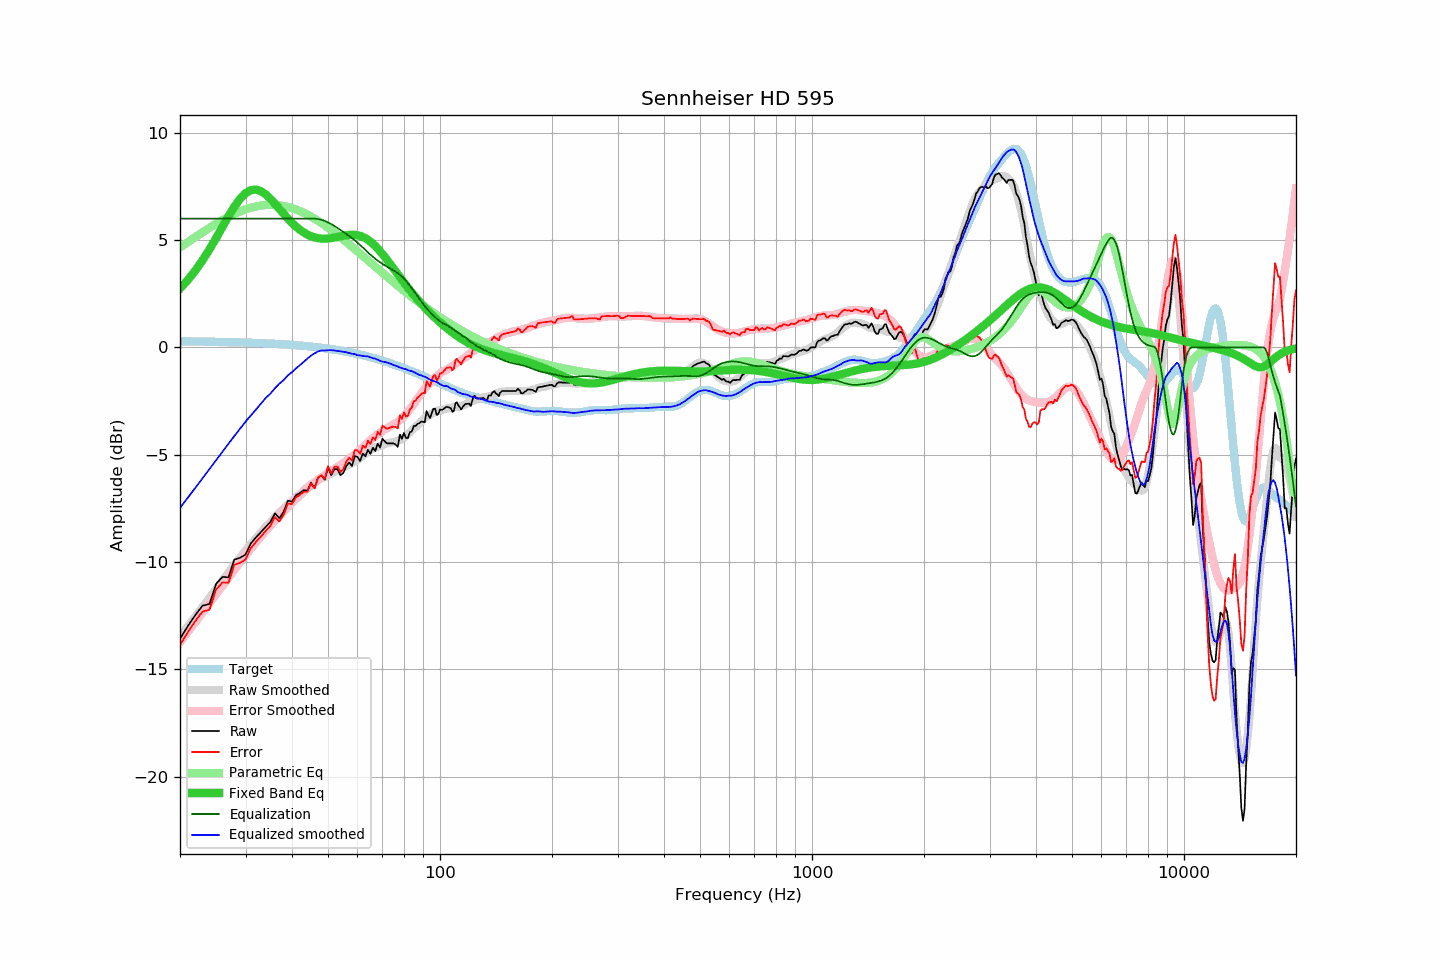

Source data for this figure (header and first rows):
frequency, raw, error, smoothed, error_smoothed, equalization, parametric_eq, equalized_raw, equalized_smoothed, target
20, -13.57, -13.86, -13.48, -13.74, 6.00, 2.74, -7.57, -7.48, 0.29
21, -12.98, -13.26, -13.00, -13.26, 6.00, 3.14, -6.98, -7.00, 0.28
22, -12.46, -12.74, -12.53, -12.79, 6.00, 3.59, -6.46, -6.53, 0.28
23, -12.03, -12.30, -12.09, -12.34, 6.00, 4.06, -6.03, -6.09, 0.27
24, -11.95, -12.22, -11.66, -11.91, 6.00, 4.57, -5.95, -5.66, 0.27
25, -11.02, -11.28, -11.25, -11.50, 6.00, 5.09, -5.02, -5.25, 0.26
26, -10.69, -10.95, -10.86, -11.10, 6.00, 5.61, -4.69, -4.86, 0.26
27, -10.71, -10.96, -10.48, -10.72, 6.00, 6.11, -4.71, -4.48, 0.25
28, -9.88, -10.12, -10.12, -10.36, 6.00, 6.56, -3.88, -4.12, 0.24
29, -9.80, -10.04, -9.78, -10.01, 6.00, 6.92, -3.80, -3.78, 0.24
30, -9.65, -9.88, -9.46, -9.68, 6.00, 7.18, -3.65, -3.46, 0.23
31, -9.13, -9.35, -9.18, -9.38, 6.00, 7.33, -3.13, -3.18, 0.22
32, -8.85, -9.06, -8.89, -9.09, 6.00, 7.35, -2.85, -2.89, 0.21
33, -8.60, -8.80, -8.62, -8.81, 6.00, 7.28, -2.60, -2.62, 0.20
34, -8.36, -8.55, -8.36, -8.55, 6.00, 7.13, -2.36, -2.36, 0.19
35, -8.13, -8.31, -8.15, -8.30, 6.00, 6.92, -2.13, -2.15, 0.18
36, -7.73, -7.90, -7.90, -8.07, 6.00, 6.69, -1.73, -1.90, 0.17
37, -7.95, -8.11, -7.69, -7.84, 6.00, 6.45, -1.95, -1.69, 0.16
38, -7.65, -7.79, -7.52, -7.63, 6.00, 6.22, -1.65, -1.52, 0.14
39, -7.14, -7.27, -7.30, -7.44, 6.00, 6.00, -1.14, -1.30, 0.13
40, -7.18, -7.30, -7.15, -7.25, 6.00, 5.80, -1.18, -1.15, 0.12
41, -6.88, -6.98, -6.98, -7.06, 6.00, 5.63, -0.88, -0.98, 0.10
42, -6.78, -6.87, -6.83, -6.89, 6.00, 5.48, -0.78, -0.83, 0.09
43, -6.65, -6.72, -6.68, -6.72, 6.00, 5.36, -0.65, -0.68, 0.07
44, -6.67, -6.73, -6.52, -6.57, 6.00, 5.26, -0.67, -0.52, 0.06
45, -6.30, -6.34, -6.38, -6.43, 6.00, 5.18, -0.30, -0.38, 0.04
46, -6.55, -6.57, -6.28, -6.29, 6.00, 5.12, -0.55, -0.28, 0.02
47, -6.07, -6.07, -6.17, -6.17, 5.98, 5.09, -0.09, -0.19, 0.00
48, -5.97, -5.95, -6.09, -6.05, 5.95, 5.07, -0.02, -0.14, -0.02
49, -6.16, -6.12, -6.04, -5.95, 5.89, 5.07, -0.27, -0.15, -0.04
50, -5.59, -5.53, -5.95, -5.85, 5.82, 5.07, 0.23, -0.13, -0.06
51, -5.95, -5.87, -5.87, -5.75, 5.75, 5.09, -0.20, -0.13, -0.08
52, -5.67, -5.57, -5.80, -5.66, 5.66, 5.12, -0.01, -0.14, -0.10
53, -5.67, -5.54, -5.72, -5.56, 5.56, 5.14, -0.11, -0.16, -0.13
54, -5.95, -5.80, -5.65, -5.47, 5.47, 5.17, -0.48, -0.18, -0.15
55, -5.84, -5.67, -5.59, -5.38, 5.38, 5.20, -0.46, -0.20, -0.17
56, -5.52, -5.32, -5.51, -5.29, 5.29, 5.22, -0.23, -0.23, -0.20
57, -5.36, -5.14, -5.45, -5.19, 5.19, 5.24, -0.17, -0.26, -0.22
58, -5.52, -5.27, -5.39, -5.09, 5.09, 5.25, -0.43, -0.29, -0.25
59, -5.06, -4.78, -5.30, -4.99, 4.99, 5.24, -0.07, -0.31, -0.28
60, -5.10, -4.79, -5.25, -4.88, 4.88, 5.22, -0.22, -0.37, -0.31
61, -5.29, -4.96, -5.14, -4.77, 4.77, 5.19, -0.52, -0.37, -0.33
62, -4.94, -4.58, -5.05, -4.65, 4.65, 5.15, -0.29, -0.40, -0.36
63, -5.07, -4.68, -4.95, -4.54, 4.54, 5.09, -0.53, -0.41, -0.39
64, -4.77, -4.35, -4.85, -4.43, 4.43, 5.01, -0.34, -0.42, -0.42
65, -4.95, -4.50, -4.78, -4.32, 4.32, 4.93, -0.63, -0.46, -0.45
66, -4.67, -4.18, -4.72, -4.22, 4.22, 4.83, -0.45, -0.50, -0.49
67, -4.83, -4.31, -4.65, -4.13, 4.13, 4.72, -0.70, -0.52, -0.52
68, -4.48, -3.93, -4.62, -4.04, 4.04, 4.61, -0.44, -0.58, -0.55
69, -4.66, -4.08, -4.59, -3.97, 3.97, 4.48, -0.69, -0.63, -0.58
70, -4.26, -3.64, -4.55, -3.89, 3.89, 4.35, -0.37, -0.66, -0.62
71, -4.37, -3.72, -4.50, -3.83, 3.83, 4.22, -0.54, -0.68, -0.65
72, -4.47, -3.79, -4.47, -3.76, 3.76, 4.09, -0.71, -0.71, -0.68
73, -4.47, -3.75, -4.44, -3.71, 3.71, 3.95, -0.76, -0.74, -0.72
74, -4.47, -3.72, -4.43, -3.65, 3.65, 3.81, -0.82, -0.78, -0.75
75, -4.47, -3.68, -4.40, -3.59, 3.59, 3.68, -0.88, -0.81, -0.79
76, -4.53, -3.71, -4.38, -3.53, 3.53, 3.54, -1.00, -0.86, -0.82
77, -4.63, -3.77, -4.34, -3.46, 3.46, 3.41, -1.17, -0.89, -0.86
78, -4.06, -3.17, -4.31, -3.38, 3.38, 3.28, -0.68, -0.93, -0.89
79, -4.26, -3.33, -4.26, -3.30, 3.30, 3.15, -0.96, -0.96, -0.93
... 553 more rows
